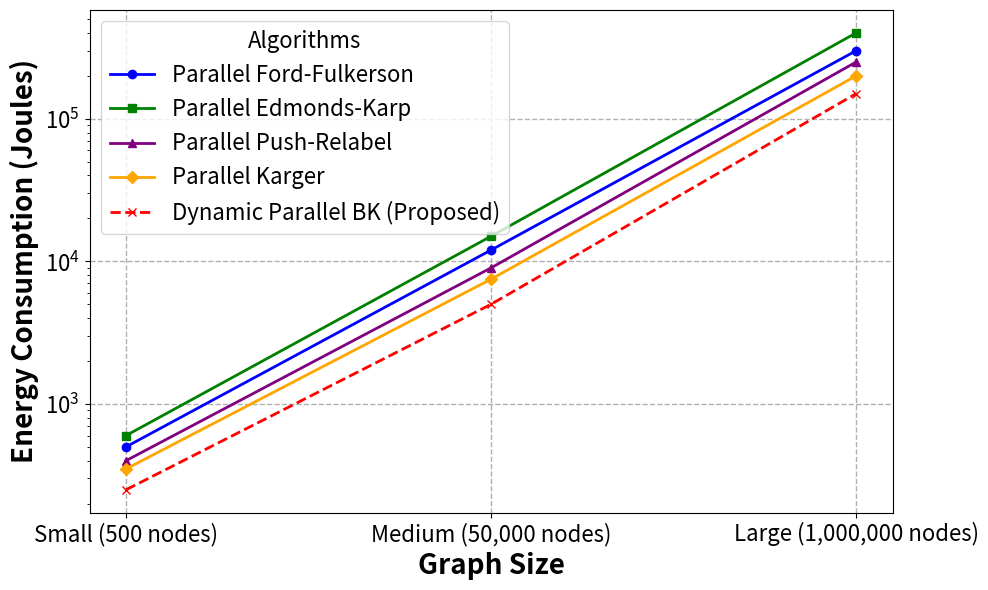

Python code for this plot:
import matplotlib.pyplot as plt

# Define graph sizes
graph_sizes = ["Small (500 nodes)", "Medium (50,000 nodes)", "Large (1,000,000 nodes)"]

# Hypothetical energy consumption in Joules (lower is better)
energy_ford_fulkerson = [500, 12000, 300000]
energy_edmonds_karp = [600, 15000, 400000]
energy_push_relabel = [400, 9000, 250000]
energy_karger = [350, 7500, 200000]
energy_dynamic_parallel_bk = [250, 5000, 150000]  # Proposed algorithm (best performance)

# Initialize the plot
fig, ax = plt.subplots(figsize=(10, 6))

# Plot Energy Consumption for Different Algorithms
ax.plot(graph_sizes, energy_ford_fulkerson, label='Parallel Ford-Fulkerson', marker='o', color='blue', linewidth=2)
ax.plot(graph_sizes, energy_edmonds_karp, label='Parallel Edmonds-Karp', marker='s', color='green', linewidth=2)
ax.plot(graph_sizes, energy_push_relabel, label='Parallel Push-Relabel', marker='^', color='purple', linewidth=2)
ax.plot(graph_sizes, energy_karger, label='Parallel Karger', marker='D', color='orange', linewidth=2)
ax.plot(graph_sizes, energy_dynamic_parallel_bk, label='Dynamic Parallel BK (Proposed)', marker='x', color='red', linewidth=2, linestyle='--')

# Set logarithmic scale for better visualization
ax.set_yscale('log')

# Set bold labels and title
ax.set_xlabel("Graph Size", fontsize=20, fontweight='bold')
ax.set_ylabel("Energy Consumption (Joules)", fontsize=20, fontweight='bold')


# Customize the legend
ax.legend(fontsize=16, title="Algorithms", title_fontsize=16, loc="upper left", frameon=True)

# Customize grid and tick labels
ax.grid(True, linestyle='--', linewidth=1.0)
ax.tick_params(axis='both', which='major', labelsize=16)

# Show the plot
plt.tight_layout()
plt.show()
